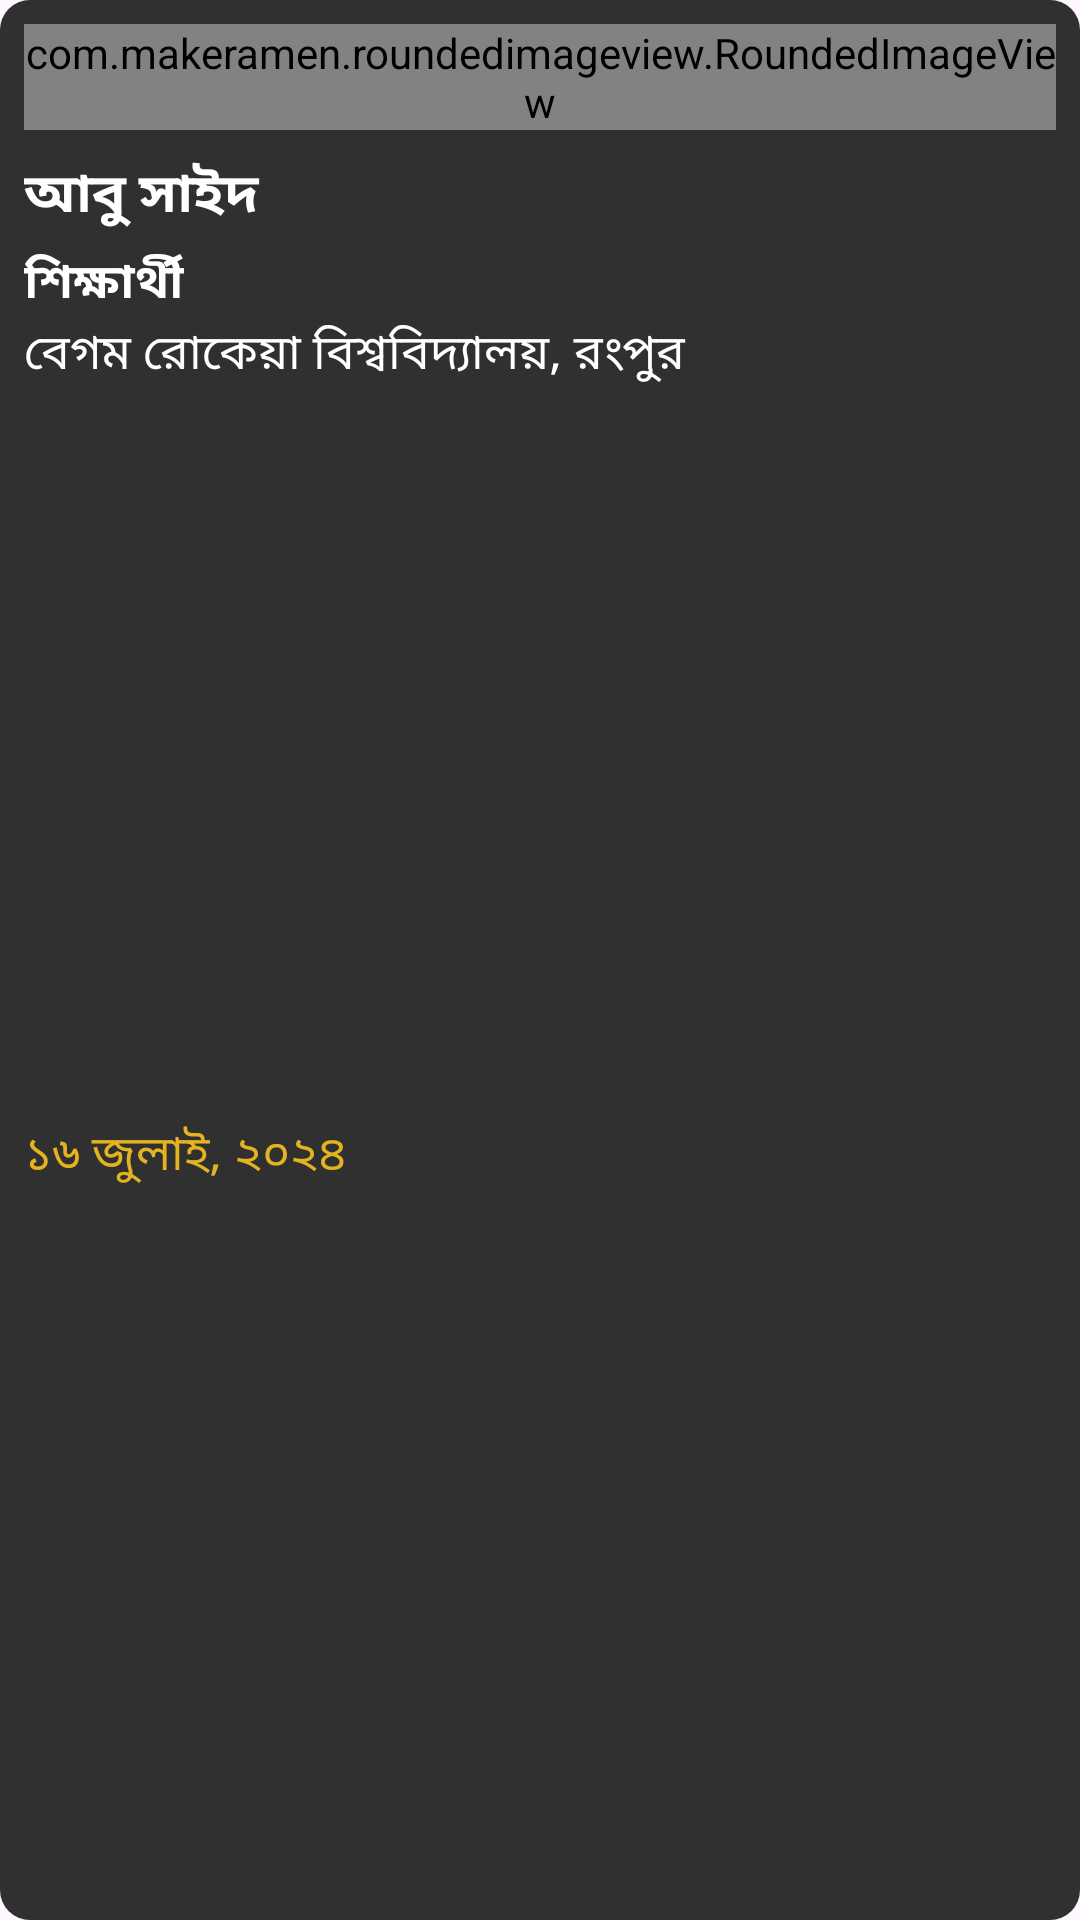

The Android layout XML behind this screen, and the referenced resources:
<!-- AndroidManifest.xml: application theme Theme.July2024App -->
<!-- res/layout/sohid_layout.xml -->
<?xml version="1.0" encoding="utf-8"?>
<androidx.constraintlayout.widget.ConstraintLayout xmlns:android="http://schemas.android.com/apk/res/android"
    xmlns:app="http://schemas.android.com/apk/res-auto"
    xmlns:tools="http://schemas.android.com/tools"
    android:layout_width="match_parent"
    android:layout_height="wrap_content"
    android:background="@drawable/grey_bg"
    android:padding="8dp"
    android:layout_margin="8dp"
    >


    <androidx.constraintlayout.widget.ConstraintLayout
        android:id="@+id/constraintLayout"
        android:layout_width="match_parent"
        android:layout_height="wrap_content"
        app:layout_constraintEnd_toEndOf="parent"
        app:layout_constraintStart_toStartOf="parent"
        app:layout_constraintTop_toTopOf="parent">

        <com.makeramen.roundedimageview.RoundedImageView
            android:id="@+id/img"
            android:layout_width="match_parent"
            android:layout_height="wrap_content"
            android:adjustViewBounds="true"
            android:scaleType="fitCenter"
            android:src="@drawable/img"
            android:background="@drawable/grey_bg"
            android:backgroundTint="#65FFFFFF"
            app:layout_constraintBottom_toBottomOf="parent"
            app:layout_constraintEnd_toEndOf="parent"
            app:layout_constraintStart_toStartOf="parent"
            app:layout_constraintTop_toTopOf="parent"
            app:riv_border_color="#333333"
            app:riv_corner_radius="10dp" />


    </androidx.constraintlayout.widget.ConstraintLayout>


    <TextView
        android:id="@+id/nameTxt"
        android:layout_width="0dp"
        android:layout_height="wrap_content"
        android:layout_marginTop="8dp"
        android:ellipsize="end"
        android:fontFamily="@font/regular"
        android:maxLines="1"
        android:text="আবু সাইদ"
        android:textColor="@color/white"
        android:textSize="18sp"
        android:textStyle="bold"
        app:layout_constraintEnd_toEndOf="@+id/constraintLayout"
        app:layout_constraintStart_toStartOf="parent"
        app:layout_constraintTop_toBottomOf="@+id/constraintLayout" />

    <TextView
        android:id="@+id/textView5"
        android:layout_width="wrap_content"
        android:layout_height="wrap_content"
        android:layout_marginTop="4dp"
        android:ellipsize="end"
        android:fontFamily="@font/regular"
        android:maxLines="2"
        android:text="শিক্ষার্থী"
        android:textColor="@color/white"
        android:textSize="16sp"
        android:textStyle="bold"
        app:layout_constraintStart_toStartOf="@+id/nameTxt"
        app:layout_constraintTop_toBottomOf="@+id/nameTxt" />

    <TextView
        android:id="@+id/textView9"
        android:layout_width="wrap_content"
        android:layout_height="wrap_content"
        android:ellipsize="end"
        android:fontFamily="@font/regular"
        android:maxLines="2"
        android:text="বেগম রোকেয়া বিশ্ববিদ্যালয়, রংপুর"
        android:textColor="@color/white"
        android:textSize="16sp"
        app:layout_constraintStart_toStartOf="@+id/textView5"
        app:layout_constraintTop_toBottomOf="@+id/textView5" />

    <TextView
        android:id="@+id/timeTxt"
        android:layout_width="wrap_content"
        android:layout_height="wrap_content"
        android:layout_marginTop="8dp"
        android:fontFamily="@font/regular"
        android:text="১৬ জুলাই, ২০২৪"
        android:textColor="@color/yellow_color"
        android:textSize="16dp"
        app:layout_constraintBottom_toBottomOf="parent"
        app:layout_constraintStart_toStartOf="@+id/nameTxt"
        app:layout_constraintTop_toBottomOf="@+id/textView9" />


</androidx.constraintlayout.widget.ConstraintLayout>
<!-- resources referenced by this layout -->
<resources>
  <color name="white">#FFFFFFFF</color>
  <color name="yellow_color">#E3B320</color>
  <!-- drawable grey_bg (drawable) -->
  <?xml version="1.0" encoding="utf-8"?>
  <selector xmlns:android="http://schemas.android.com/apk/res/android">
  <item>
      <shape android:shape="rectangle">
          <corners android:radius="10dp" />
          <solid android:color="@color/secondary_color"/>
      </shape>
  </item>
  </selector>
  <!-- drawable img: png bitmap (drawable, 777638 bytes) -->
  <style name="Theme.July2024App" parent="Base.Theme.July2024App" />
  <color name="secondary_color">#303030</color>
  <style name="Base.Theme.July2024App" parent="Theme.Material3.DayNight.NoActionBar">
          
           <item name="colorPrimary">@color/primary_color</item>
      </style>
  <color name="primary_color">#212121</color>
</resources>
